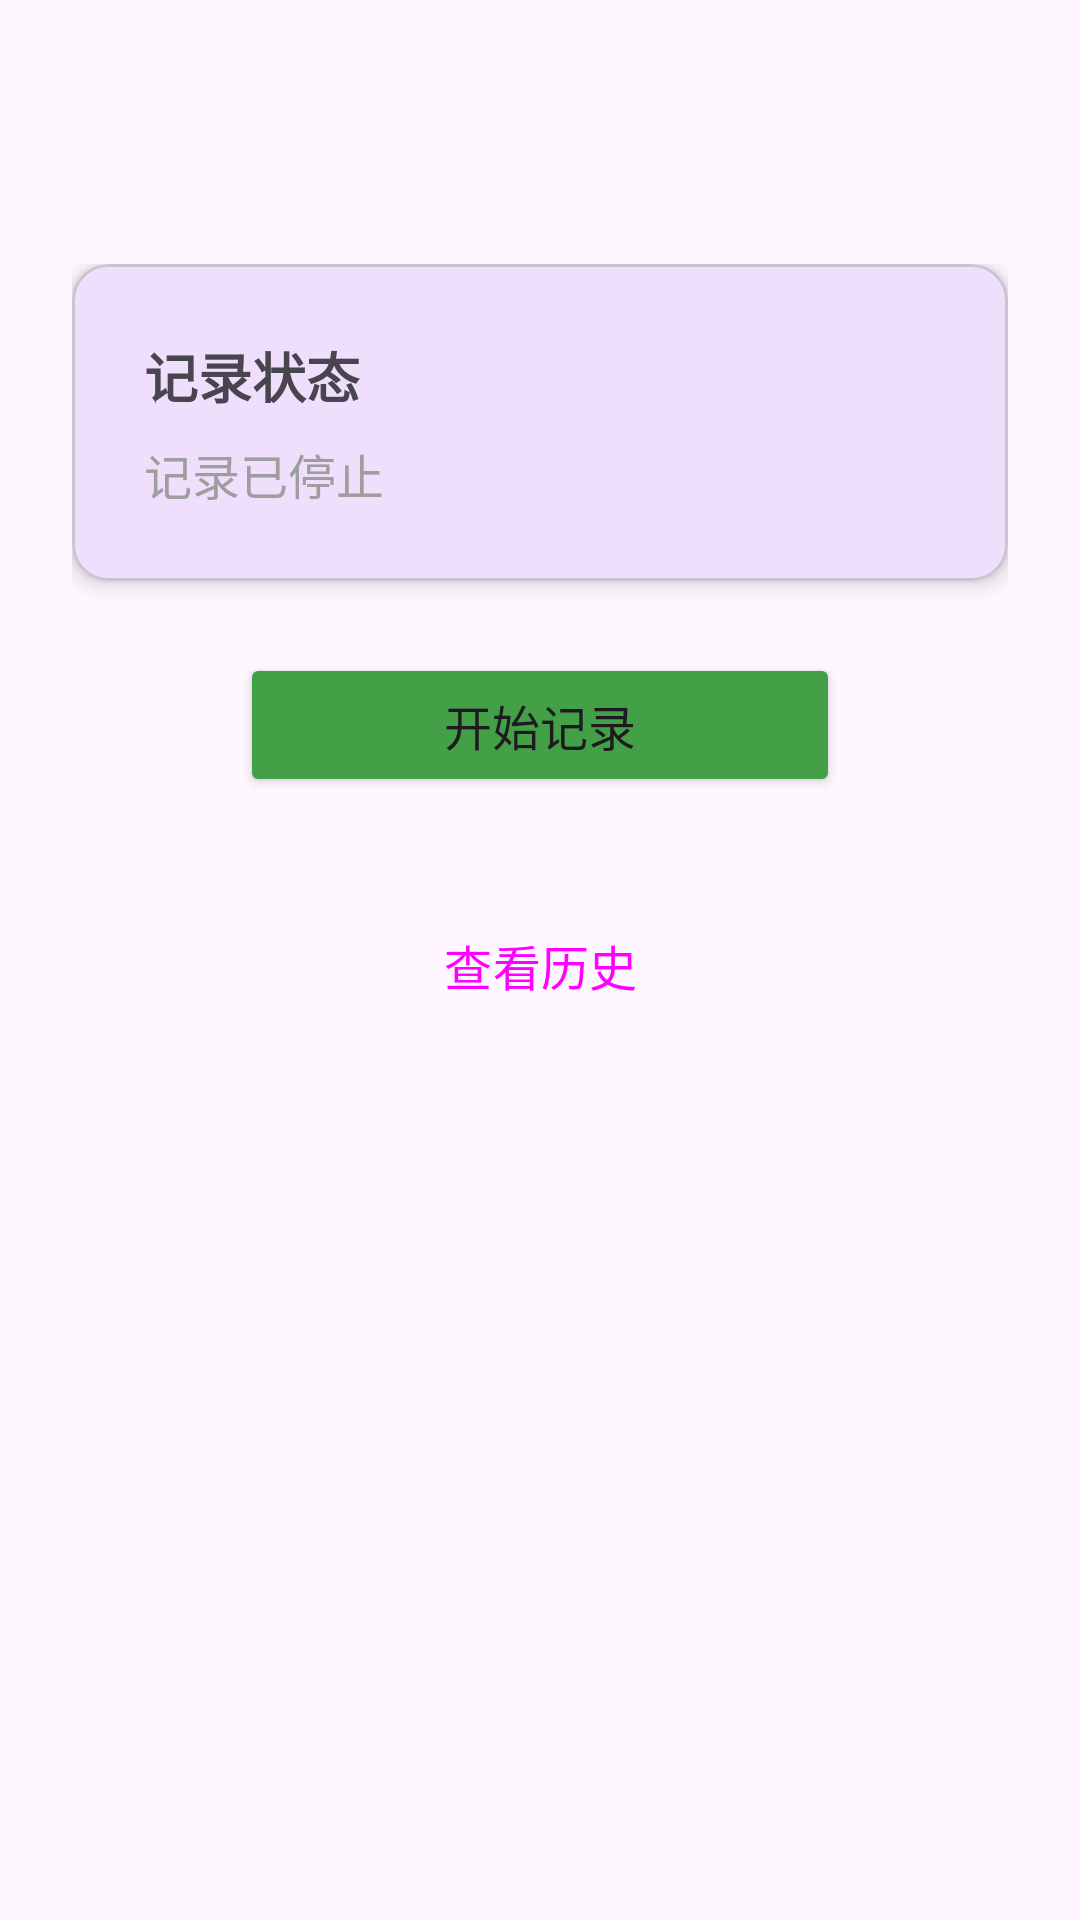

Produce the Android XML layout that renders to this screen, including the resource entries it uses.
<!-- AndroidManifest.xml: activity theme Theme.TrackRecorder -->
<!-- res/layout/activity_main.xml -->
<?xml version="1.0" encoding="utf-8"?>

<androidx.coordinatorlayout.widget.CoordinatorLayout xmlns:android="http://schemas.android.com/apk/res/android"
    xmlns:app="http://schemas.android.com/apk/res-auto"
    xmlns:tools="http://schemas.android.com/tools"
    android:layout_width="match_parent"
    android:layout_height="match_parent"
    tools:context=".activities.MainActivity">

    <com.google.android.material.appbar.AppBarLayout
        android:layout_width="match_parent"
        android:layout_height="wrap_content"
        android:theme="@style/ThemeOverlay.AppCompat.Dark.ActionBar">

        <androidx.appcompat.widget.Toolbar
            android:id="@+id/toolbar"
            android:layout_width="match_parent"
            android:layout_height="?attr/actionBarSize"
            app:popupTheme="@style/ThemeOverlay.AppCompat.Light" />

    </com.google.android.material.appbar.AppBarLayout>

    <ScrollView
        android:layout_width="match_parent"
        android:layout_height="match_parent"
        app:layout_behavior="@string/appbar_scrolling_view_behavior">

        <LinearLayout
            android:layout_width="match_parent"
            android:layout_height="wrap_content"
            android:orientation="vertical"
            android:padding="24dp">

            
            <com.google.android.material.card.MaterialCardView
                android:layout_width="match_parent"
                android:layout_height="wrap_content"
                android:layout_marginBottom="24dp"
                app:cardElevation="4dp"
                app:cardCornerRadius="12dp">

                <LinearLayout
                    android:layout_width="match_parent"
                    android:layout_height="wrap_content"
                    android:orientation="vertical"
                    android:padding="24dp">

                    <TextView
                        android:layout_width="wrap_content"
                        android:layout_height="wrap_content"
                        android:text="@string/tracking_status"
                        android:textSize="18sp"
                        android:textStyle="bold" />

                    <TextView
                        android:id="@+id/status_text"
                        android:layout_width="wrap_content"
                        android:layout_height="wrap_content"
                        android:layout_marginTop="8dp"
                        android:text="@string/tracking_inactive"
                        android:textSize="16sp"
                        android:textColor="@color/gray" />

                    <LinearLayout
                        android:layout_width="match_parent"
                        android:layout_height="wrap_content"
                        android:orientation="horizontal"
                        android:layout_marginTop="16dp"
                        android:visibility="gone">

                        <TextView
                            android:id="@+id/distance_text"
                            android:layout_width="0dp"
                            android:layout_height="wrap_content"
                            android:layout_weight="1"
                            android:text="@string/distance_traveled"
                            android:textSize="14sp" />

                        <TextView
                            android:id="@+id/duration_text"
                            android:layout_width="0dp"
                            android:layout_height="wrap_content"
                            android:layout_weight="1"
                            android:text="@string/duration"
                            android:textSize="14sp" />

                    </LinearLayout>

                </LinearLayout>

            </com.google.android.material.card.MaterialCardView>

            
            <LinearLayout
                android:layout_width="match_parent"
                android:layout_height="wrap_content"
                android:orientation="vertical"
                android:gravity="center">

                <Button
                    android:id="@+id/start_button"
                    android:layout_width="200dp"
                    android:layout_height="wrap_content"
                    android:text="@string/start_tracking"
                    android:textSize="16sp"
                    android:backgroundTint="@color/green"
                    app:cornerRadius="24dp" />

                <Button
                    android:id="@+id/stop_button"
                    android:layout_width="200dp"
                    android:layout_height="wrap_content"
                    android:layout_marginTop="16dp"
                    android:text="@string/stop_tracking"
                    android:textSize="16sp"
                    android:backgroundTint="@color/red"
                    android:visibility="gone"
                    app:cornerRadius="24dp" />

            </LinearLayout>

            
            <Button
                android:id="@+id/history_button"
                android:layout_width="match_parent"
                android:layout_height="wrap_content"
                android:layout_marginTop="32dp"
                android:text="@string/view_history"
                android:textSize="16sp"
                app:cornerRadius="12dp"
                style="@style/Widget.Material3.Button.OutlinedButton" />

        </LinearLayout>

    </ScrollView>

</androidx.coordinatorlayout.widget.CoordinatorLayout>
<!-- resources referenced by this layout -->
<resources>
  <color name="gray">#FF9E9E9E</color>
  <color name="green">#FF43A047</color>
  <color name="red">#FFE53935</color>
  <string name="distance_traveled">距离: %1$.2f 公里</string>
  <string name="duration">时长: %1$s</string>
  <string name="start_tracking">开始记录</string>
  <string name="stop_tracking">停止记录</string>
  <string name="tracking_inactive">记录已停止</string>
  <string name="tracking_status">记录状态</string>
  <string name="view_history">查看历史</string>
  <style name="Theme.TrackRecorder" parent="Base.Theme.TrackRecorder" />
  <style name="Base.Theme.TrackRecorder" parent="Theme.Material3.DayNight.NoActionBar">
          
          <item name="colorPrimary">@color/purple_500</item>
          <item name="colorPrimaryVariant">@color/purple_700</item>
          <item name="colorOnPrimary">@color/white</item>
          
          <item name="colorSecondary">@color/teal_200</item>
          <item name="colorSecondaryVariant">@color/teal_700</item>
          <item name="colorOnSecondary">@color/black</item>
          
          <item name="android:statusBarColor">?attr/colorPrimaryVariant</item>
          
      </style>
  <color name="purple_500">#FF6200EE</color>
  <color name="purple_700">#FF3700B3</color>
  <color name="white">#FFFFFFFF</color>
  <color name="teal_200">#FF03DAC5</color>
  <color name="teal_700">#FF018786</color>
  <color name="black">#FF000000</color>
</resources>
